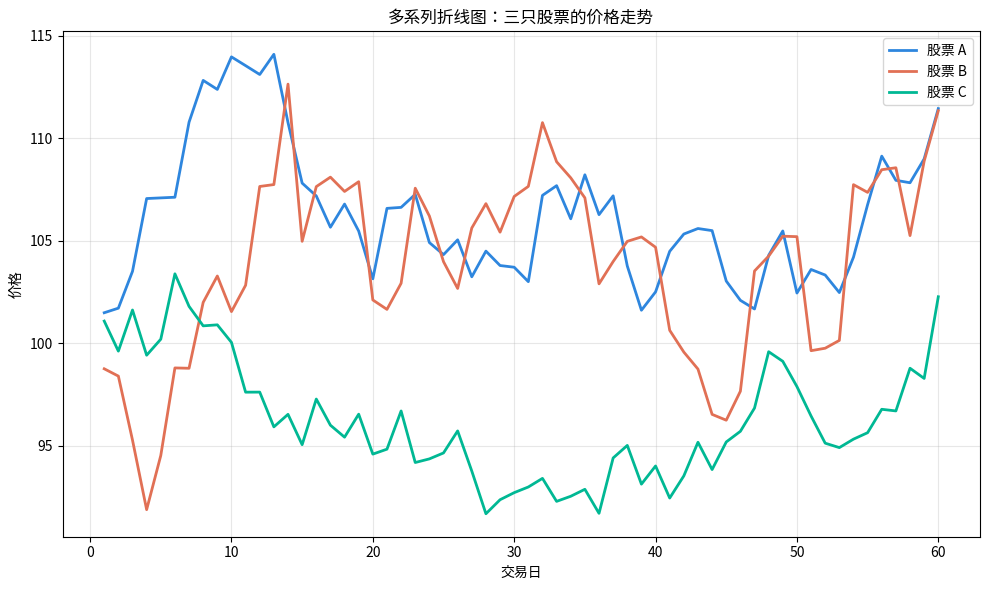

Reproduce this figure in Python.
"""多系列折线图：三只股票价格走势对比"""
import numpy as np
import matplotlib.pyplot as plt
# 尝试设置中文字体（找不到时中文显示为方块但不影响运行）
try:
    from matplotlib import font_manager
    _zh_fonts = [f.name for f in font_manager.fontManager.ttflist if any(
        k in f.name for k in ("PingFang", "Heiti", "Songti", "Hiragino", "YaHei", "SimHei", "Arial Unicode"))]
    if _zh_fonts:
        plt.rcParams["font.sans-serif"] = [_zh_fonts[0]]
    plt.rcParams["axes.unicode_minus"] = False
except Exception:
    pass


np.random.seed(42)
days = np.arange(1, 61)  # 60 个交易日
base = 100
stock_a = base + np.cumsum(np.random.normal(0.5, 2, len(days)))
stock_b = base + np.cumsum(np.random.normal(0.2, 3, len(days)))
stock_c = base + np.cumsum(np.random.normal(-0.1, 1.5, len(days)))

plt.figure(figsize=(10, 6))
plt.plot(days, stock_a, label="股票 A", linewidth=2, color="#2e86de")
plt.plot(days, stock_b, label="股票 B", linewidth=2, color="#e17055")
plt.plot(days, stock_c, label="股票 C", linewidth=2, color="#00b894")
plt.xlabel("交易日")
plt.ylabel("价格")
plt.title("多系列折线图：三只股票的价格走势")
plt.legend()
plt.grid(alpha=0.3)
plt.tight_layout()
plt.savefig("line-multi-series_preview.png", bbox_inches="tight", dpi=110)
plt.close("all")
